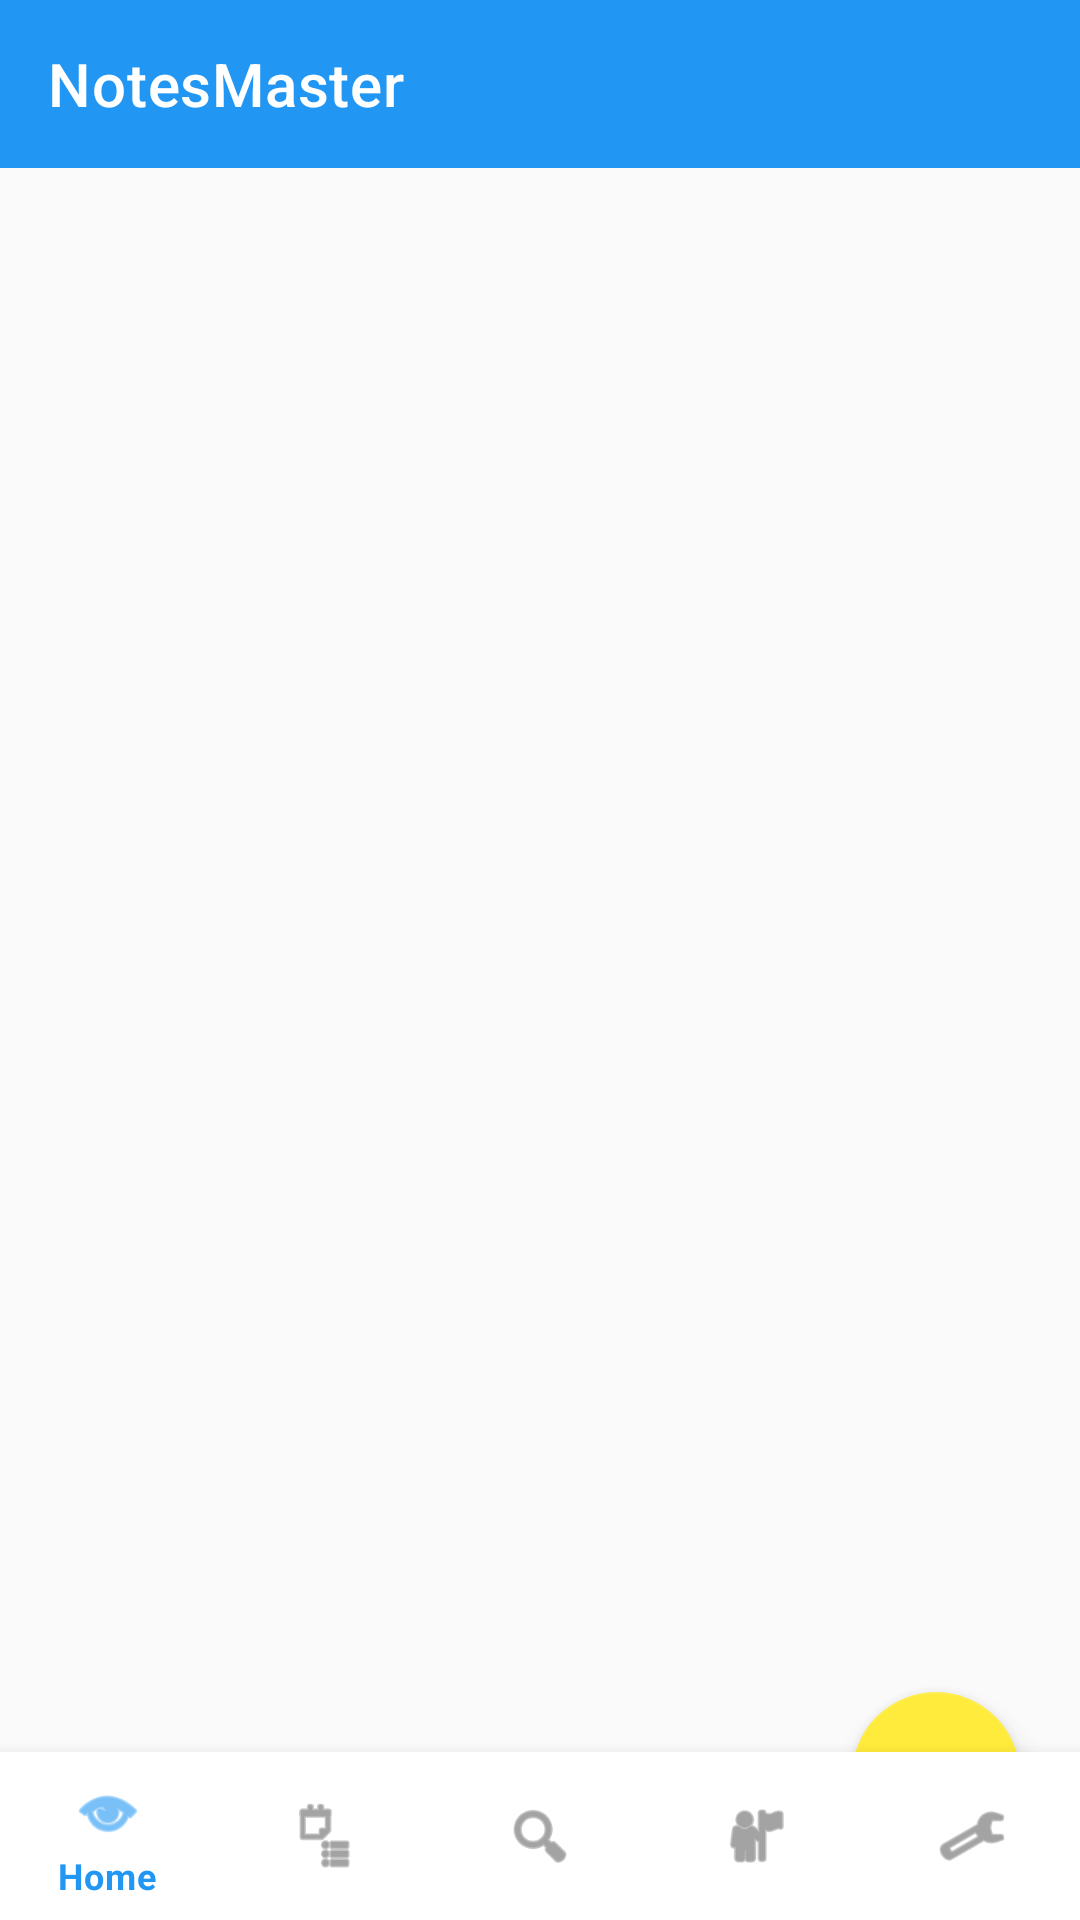

The Android layout XML behind this screen, and the referenced resources:
<!-- AndroidManifest.xml: application theme Theme.NotesMaster.Light -->
<!-- res/layout/activity_main.xml -->
<?xml version="1.0" encoding="utf-8"?>
<androidx.coordinatorlayout.widget.CoordinatorLayout
    xmlns:android="http://schemas.android.com/apk/res/android"
    xmlns:app="http://schemas.android.com/apk/res-auto"
    android:layout_width="match_parent"
    android:layout_height="match_parent">

    <androidx.appcompat.widget.Toolbar
        android:id="@+id/mainToolbar"
        android:layout_width="match_parent"
        android:layout_height="wrap_content"
        android:background="?attr/colorPrimary"
        app:title="NotesMaster"
        app:titleTextColor="@android:color/white"/>

    <androidx.recyclerview.widget.RecyclerView
        android:id="@+id/recyclerViewNotes"
        android:layout_width="match_parent"
        android:layout_height="match_parent"
        android:paddingTop="?attr/actionBarSize"
        android:clipToPadding="false"
        android:layout_margin="8dp"
        android:scrollbars="vertical"
        app:layout_behavior="@string/appbar_scrolling_view_behavior"/>

    <com.google.android.material.floatingactionbutton.FloatingActionButton
        android:id="@+id/fabAddNote"
        android:layout_width="wrap_content"
        android:layout_height="wrap_content"
        android:contentDescription="Add Note"
        android:src="@android:drawable/ic_input_add"
        android:tint="@android:color/white"
        android:layout_gravity="bottom|end"
        android:layout_margin="20dp"
        app:backgroundTint="@color/colorAccent"/>

    <com.google.android.material.bottomnavigation.BottomNavigationView
        android:id="@+id/bottom_navigation"
        android:layout_width="match_parent"
        android:layout_height="wrap_content"
        android:layout_gravity="bottom"
        app:menu="@menu/menu_bottom_nav"/>
</androidx.coordinatorlayout.widget.CoordinatorLayout>
<!-- resources referenced by this layout -->
<resources>
  <color name="colorAccent">#FFEB3B</color>
  <style name="Theme.NotesMaster.Light" parent="Theme.MaterialComponents.Light.NoActionBar">
          <item name="colorPrimary">@color/colorPrimary</item>
          <item name="colorPrimaryVariant">@color/colorPrimaryDark</item>
          <item name="colorSecondary">@color/colorSecondary</item>
          <item name="colorAccent">@color/colorAccent</item>
          <item name="android:statusBarColor">@color/colorPrimaryDark</item>
          <item name="android:navigationBarColor">@color/colorSecondary</item>
          <item name="android:windowBackground">@color/colorBackground</item>
          <item name="android:textColorPrimary">@color/colorPrimary</item>
      </style>
  <color name="colorPrimary">#2196F3</color>
  <color name="colorPrimaryDark">#1565C0</color>
  <color name="colorSecondary">#90CAF9</color>
  <color name="colorBackground">#FAFAFA</color>
</resources>
